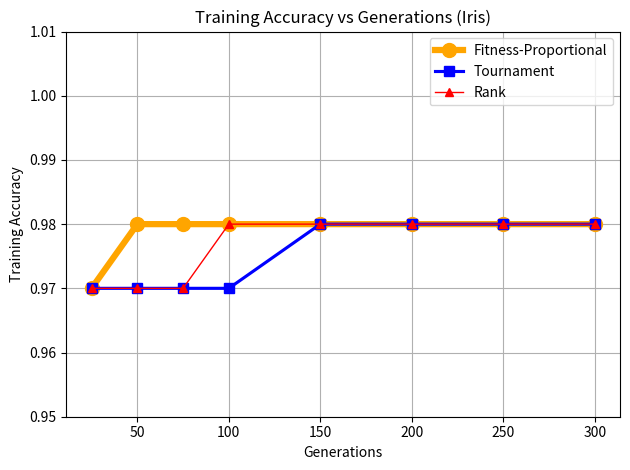
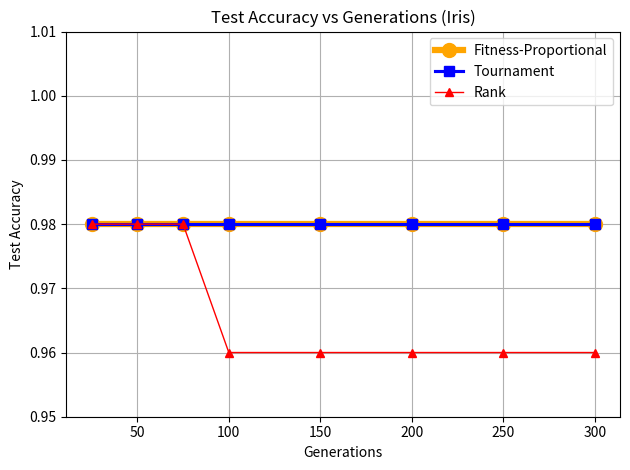

These figures' Python source, in order:
import matplotlib.pyplot as plt

generations = [25, 50, 75, 100, 150, 200, 250, 300]

fitness_train = [0.97, 0.98, 0.98, 0.98, 0.98, 0.98, 0.98, 0.98]
fitness_test  = [0.98, 0.98, 0.98, 0.98, 0.98, 0.98, 0.98, 0.98]

tournament_train = [0.97, 0.97, 0.97, 0.97, 0.98, 0.98, 0.98, 0.98]
tournament_test  = [0.98, 0.98, 0.98, 0.98, 0.98, 0.98, 0.98, 0.98]

rank_train = [0.97, 0.97, 0.97, 0.98, 0.98, 0.98, 0.98, 0.98]
rank_test  = [0.98, 0.98, 0.98, 0.96, 0.96, 0.96, 0.96, 0.96]

# ---- TRAINING PLOT ----
plt.figure()
plt.plot(generations, fitness_train, color='orange', marker='o', label='Fitness-Proportional', linewidth=4.5, markersize=10)
plt.plot(generations, tournament_train, color='blue', marker='s', label='Tournament', linewidth=2.25, markersize=7)
plt.plot(generations, rank_train, color='red', marker='^', label='Rank', linewidth=1, markersize=6)

plt.xlabel('Generations')
plt.ylabel('Training Accuracy')
plt.title('Training Accuracy vs Generations (Iris)')
plt.ylim(0.95, 1.01)
plt.grid(True)
plt.legend()
plt.tight_layout()
plt.savefig("iris_training_plot.png", dpi=300)

# ---- TEST PLOT ----
plt.figure()
plt.plot(generations, fitness_test, color='orange', marker='o', label='Fitness-Proportional', linewidth=4.5, markersize=10)
plt.plot(generations, tournament_test, color='blue', marker='s', label='Tournament', linewidth=2.25, markersize=7)
plt.plot(generations, rank_test, color='red', marker='^', label='Rank', linewidth=1, markersize=6)

plt.xlabel('Generations')
plt.ylabel('Test Accuracy')
plt.title('Test Accuracy vs Generations (Iris)')
plt.ylim(0.95, 1.01)
plt.grid(True)
plt.legend()
plt.tight_layout()
plt.savefig("iris_test_plot.png", dpi=300)

print("Saved: iris_training_plot.png and iris_test_plot.png")
